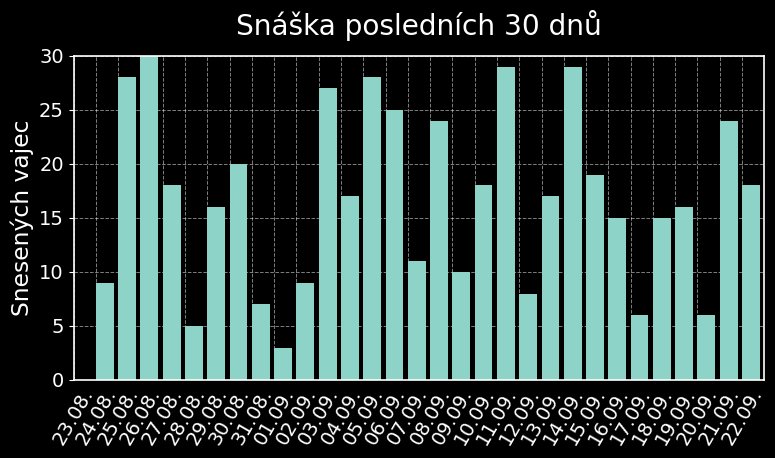

This chart was generated by the following Python code:
import matplotlib.pyplot as plt
import numpy as np
from datetime import date
import pandas as pd
import random

# Define a style dictionary
mpl_style = {
    # Figure settings
    'figure.figsize': (10, 6),
    'figure.facecolor': 'white',
    'figure.edgecolor': 'gray',
    'figure.autolayout': True,

    # Axes settings
    'axes.titlesize': 'x-large',
    'axes.titlepad': 15,
    'axes.labelsize': 'large',
    'axes.labelcolor': 'black',
    'axes.facecolor': 'white',
    'axes.edgecolor': 'lightgray',
    'axes.grid': True,
    'axes.axisbelow': True,
    'axes.linewidth': 1.2,

    # Grid settings
    'grid.color': 'gray',
    'grid.linestyle': '--',
    'grid.linewidth': 0.7,
    'grid.alpha': 0.5,

    # Font settings
    'font.size': 14,
    'font.family': 'sans-serif',
    'font.sans-serif': ['Arial', 'DejaVu Sans', 'Liberation Sans', 'Bitstream Vera Sans', 'sans-serif'],

    # Tick settings
    'xtick.color': 'black',
    'xtick.direction': 'out',
    'xtick.labelsize': 'medium',
    'ytick.color': 'black',
    'ytick.direction': 'out',
    'ytick.labelsize': 'medium',

    # Line settings
    'lines.linewidth': 2,
    'lines.markersize': 7,
    'lines.markerfacecolor': 'white',

    # Legend settings
    'legend.frameon': True,
    'legend.framealpha': 0.7,
    'legend.facecolor': 'white',
    'legend.edgecolor': 'gray',
    'legend.fancybox': True,
    'legend.shadow': True,
    'legend.fontsize': 'medium',

    # Color map
    'image.cmap': 'viridis',

    # Save settings
    'savefig.dpi': 100,
    'savefig.format': 'png',
    'savefig.bbox': 'tight',
    'savefig.pad_inches': 0.1
}
plt.rcParams.update(mpl_style)
plt.style.use('dark_background')


def init_database():
    return pd.DataFrame(data)

def plot_last_30_days_bar_chart(df):
    """
    Plots a bar chart of the 'value' column in the given DataFrame,
    showing data for the last 30 days.

    Args:
    df: pandas.DataFrame with 'date' and 'value' columns.
    """

    # Convert 'date' column to datetime objects if needed
    df['date'] = pd.to_datetime(df['date'])

    # Filter data for the last 30 days
    today = pd.Timestamp.now().normalize()
    thirty_days_ago = today - pd.Timedelta(days=30)
    df = df[df['date'] >= thirty_days_ago]

    # Group by day and sum the values
    daily_data = df.groupby(df['date'].dt.date)['value'].sum()

    # Plot the bar chart
    plt.figure(figsize=(8, 4.8))
    plt.bar(daily_data.index, daily_data.values, align='edge')
    plt.ylim(0, 30)
    plt.ylabel('Snesených vajec')
    plt.title('Snáška posledních 30 dnů')

    # Format x-ticks
    # formatted_dates = [date.strftime('%Y-%m-%d') for date in daily_data.index]
    # formatted_dates = [date.strftime('%m-%d') for date in daily_data.index]
    formatted_dates = [date.strftime('%d.%m.') for date in daily_data.index]
    plt.xticks(ticks=daily_data.index, labels=formatted_dates, rotation=60, ha='center')
    plt.tick_params(axis='x', which='both', length=0)  # Set length to 0 to remove ticks
    # Adjust x-axis limits to remove unwanted space
    if len(daily_data.index) > 0:
        plt.xlim([daily_data.index[0], daily_data.index[-1]+pd.DateOffset(days=1)])

    plt.tight_layout()
    # plt.show()
    plt.savefig('last_30_days_bar_chart.png')



mock_data = {'date': [date.today() - pd.DateOffset(days=i) for i in range(50)], 'value': [random.randint(0, 30) for i in range(50)]}
data = pd.DataFrame(mock_data)

print(data.head())

plot_last_30_days_bar_chart(data)




